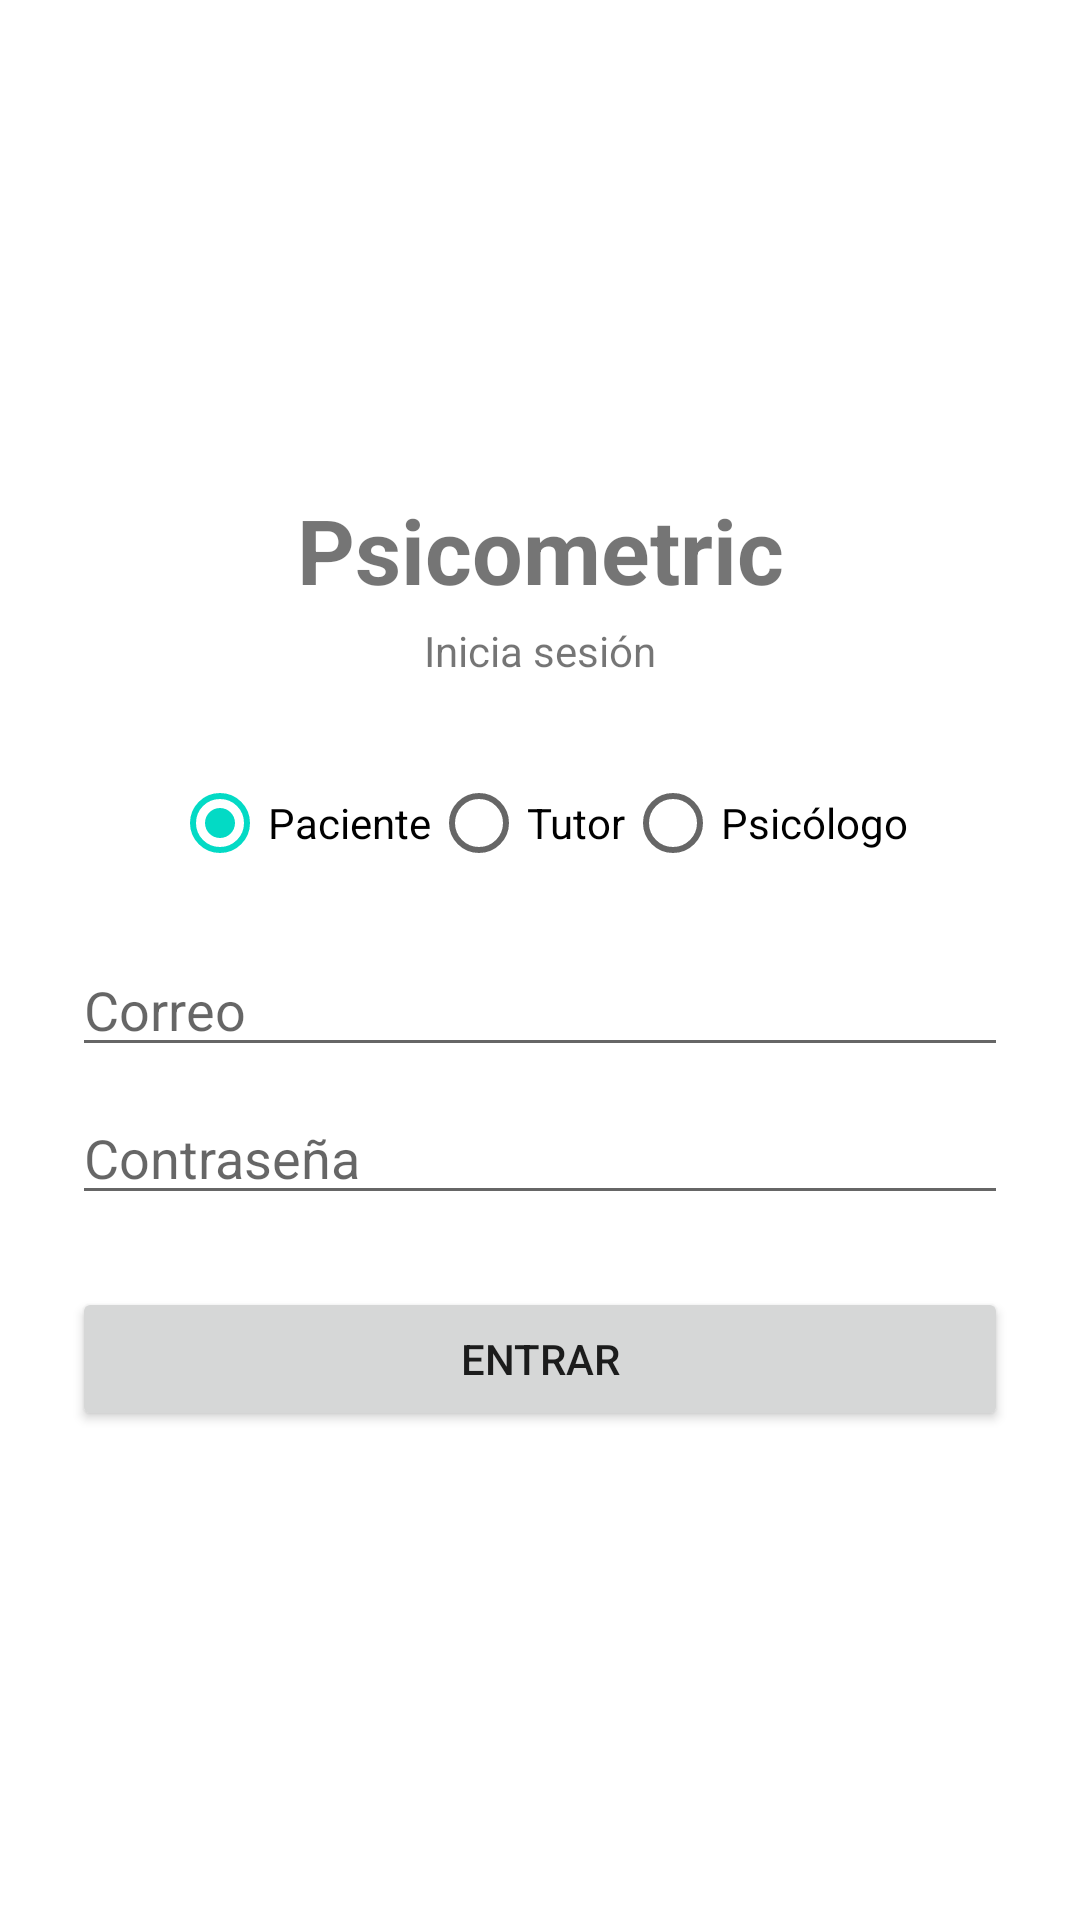

This screen was rendered from an Android layout file. Write that file and the resources it references.
<!-- AndroidManifest.xml: application theme Theme.Psicometric -->
<!-- res/layout/activity_login.xml -->
<?xml version="1.0" encoding="utf-8"?>
<ScrollView xmlns:android="http://schemas.android.com/apk/res/android"
    android:layout_width="match_parent"
    android:layout_height="match_parent"
    android:fillViewport="true">

    <LinearLayout
        android:layout_width="match_parent"
        android:layout_height="wrap_content"
        android:gravity="center_vertical"
        android:orientation="vertical"
        android:padding="24dp">

        <TextView
            android:layout_width="match_parent"
            android:layout_height="wrap_content"
            android:gravity="center"
            android:text="Psicometric"
            android:textSize="30sp"
            android:textStyle="bold" />

        <TextView
            android:layout_width="match_parent"
            android:layout_height="wrap_content"
            android:layout_marginTop="4dp"
            android:layout_marginBottom="24dp"
            android:gravity="center"
            android:text="Inicia sesión" />

        <RadioGroup
            android:id="@+id/grupoRol"
            android:layout_width="match_parent"
            android:layout_height="wrap_content"
            android:orientation="horizontal"
            android:gravity="center">

            <RadioButton
                android:id="@+id/rolPaciente"
                android:layout_width="wrap_content"
                android:layout_height="wrap_content"
                android:checked="true"
                android:text="Paciente" />

            <RadioButton
                android:id="@+id/rolTutor"
                android:layout_width="wrap_content"
                android:layout_height="wrap_content"
                android:text="Tutor" />

            <RadioButton
                android:id="@+id/rolPsicologo"
                android:layout_width="wrap_content"
                android:layout_height="wrap_content"
                android:text="Psicólogo" />
        </RadioGroup>

        <EditText
            android:id="@+id/etCorreo"
            android:layout_width="match_parent"
            android:layout_height="wrap_content"
            android:layout_marginTop="16dp"
            android:hint="Correo"
            android:importantForAutofill="no"
            android:inputType="textEmailAddress" />

        <EditText
            android:id="@+id/etContra"
            android:layout_width="match_parent"
            android:layout_height="wrap_content"
            android:layout_marginTop="8dp"
            android:hint="Contraseña"
            android:importantForAutofill="no"
            android:inputType="textPassword" />

        <Button
            android:id="@+id/btnEntrar"
            android:layout_width="match_parent"
            android:layout_height="wrap_content"
            android:layout_marginTop="24dp"
            android:text="Entrar" />

        <ProgressBar
            android:id="@+id/progreso"
            android:layout_width="wrap_content"
            android:layout_height="wrap_content"
            android:layout_gravity="center_horizontal"
            android:layout_marginTop="16dp"
            android:visibility="gone" />
    </LinearLayout>
</ScrollView>
<!-- resources referenced by this layout -->
<resources>
  <style name="Theme.Psicometric" parent="Theme.MaterialComponents.DayNight.NoActionBar">
          <item name="colorPrimary">@color/colorPrimary</item>
          <item name="colorPrimaryDark">@color/colorPrimaryDark</item>
          <item name="colorAccent">@color/colorAccent</item>
      </style>
  <!-- not gathered from this repository: default colours our renderer supplied (Android Studio template values) -->
  <color name="colorPrimary">#FF6200EE</color>
  <color name="colorPrimaryDark">#FF3700B3</color>
  <color name="colorAccent">#FF03DAC5</color>
</resources>
